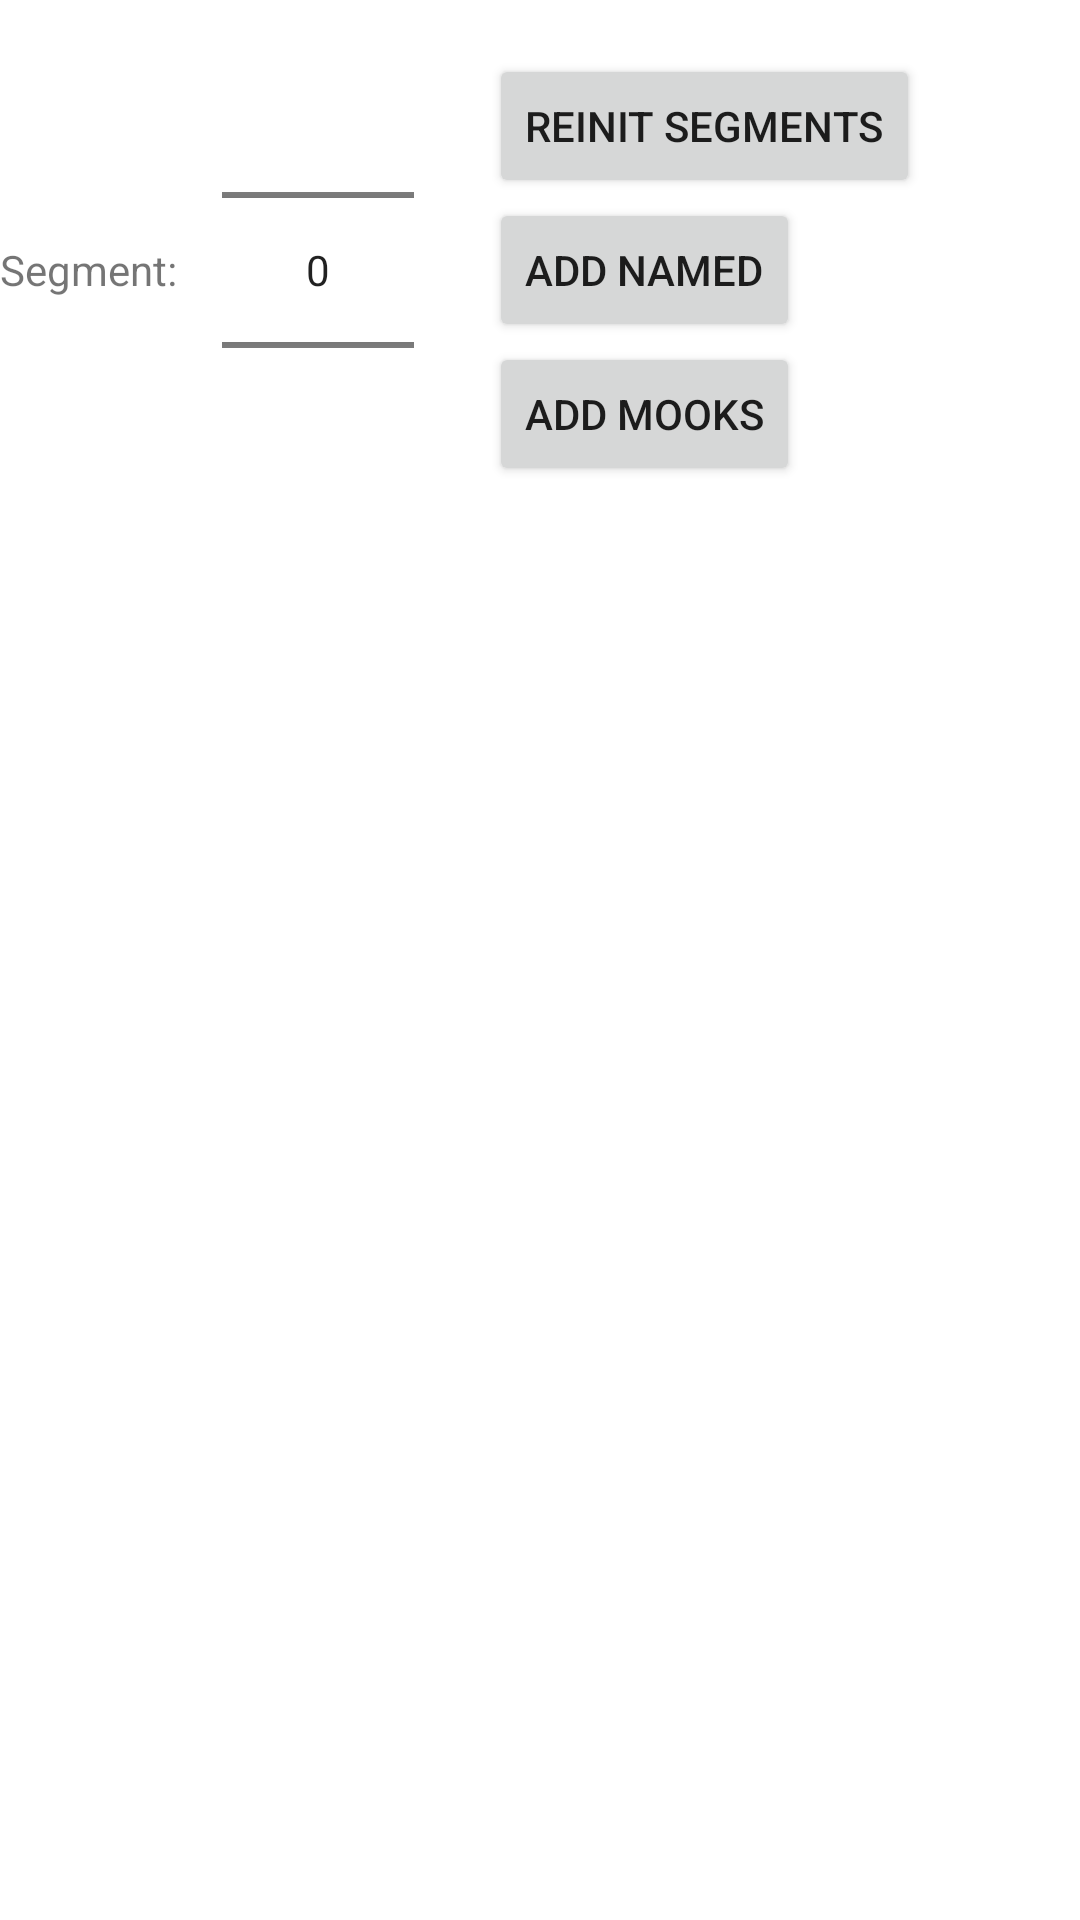

Reconstruct the res/layout file that produces this screen, plus the resources it refers to.
<!-- AndroidManifest.xml: fallback theme Theme.MaterialComponents.DayNight.NoActionBar -->
<!-- res/layout/main.xml -->
<?xml version="1.0" encoding="utf-8"?>
<LinearLayout xmlns:android="http://schemas.android.com/apk/res/android"
              android:orientation="vertical"
              android:layout_width="fill_parent"
              android:layout_height="fill_parent"
        >
    <RelativeLayout
            android:layout_width="fill_parent"
            android:layout_height="wrap_content"
            android:orientation="horizontal">
        <TextView
                android:layout_width="wrap_content"
                android:layout_height="wrap_content"
                android:layout_centerVertical="true"
                android:text="@string/seg_label"
                android:id="@+id/gen_seg_label"/>
        <NumberPicker
                android:layout_width="wrap_content"
                android:layout_height="wrap_content"
                android:layout_centerVertical="true"
                android:layout_marginLeft="15dp"
                android:layout_toRightOf="@id/gen_seg_label"
                android:id="@+id/gen_segment"/>
        <LinearLayout
                android:layout_width="wrap_content"
                android:layout_height="wrap_content"
                android:orientation="vertical"
                android:layout_toRightOf="@id/gen_segment"
                android:layout_marginLeft="25dp"
                android:layout_centerVertical="true">
            <Button
                    android:layout_width="wrap_content"
                    android:layout_height="wrap_content"
                    android:id="@+id/init_button"
                    android:text="@string/reinit_button"
                    />
            <Button
                    android:layout_width="wrap_content"
                    android:layout_height="wrap_content"
                    android:id="@+id/add_named"
                    android:text="@string/addNamed_button"/>
            <Button
                    android:layout_width="wrap_content"
                    android:layout_height="wrap_content"
                    android:id="@+id/add_mook"
                    android:text="@string/addMook_button"/>
        </LinearLayout>
    </RelativeLayout>
    <ListView
            android:layout_width="fill_parent"
            android:layout_height="fill_parent"
            android:id="@+id/charList"/>
</LinearLayout>
<!-- resources referenced by this layout -->
<resources>
  <string name="addMook_button">Add mooks</string>
  <string name="addNamed_button">Add named</string>
  <string name="reinit_button">Reinit segments</string>
  <string name="seg_label">Segment: </string>
</resources>
